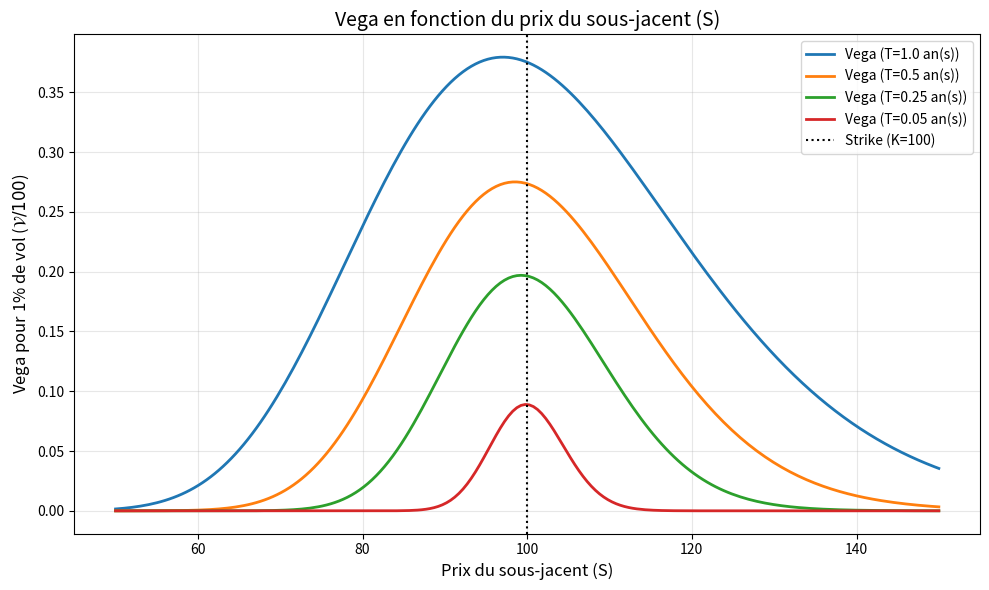

The script that saved this image:
# Bibliothèque utilisée pour les calculs numériques et la création de tableaux
import numpy as np

# Bibliothèque utilisée pour tracer le graphique du Vega
import matplotlib.pyplot as plt

# Fonction de densité de la loi normale centrée réduite
from scipy.stats import norm


def calc_d1(S, K, T, r, sigma):
    """
    Calcule le terme d1 intervenant dans la formule de Black-Scholes.

    Paramètres
    ----------
    S : float
        Prix actuel du sous-jacent.
    K : float
        Prix d'exercice de l'option (strike).
    T : float
        Temps restant avant l'échéance, exprimé en années.
    r : float
        Taux d'intérêt sans risque annuel.
    sigma : float
        Volatilité annuelle du sous-jacent.

    Retour
    ------
    float
        Valeur du terme d1.
    """

    # Lorsque l'option arrive à échéance, la formule classique de d1
    # n'est plus définie à cause de la division par sqrt(T).
    if T <= 0:
        # À l'échéance, on distingue les cas S >= K et S < K.
        return np.inf if S >= K else -np.inf

    # Formule de d1 dans le modèle de Black-Scholes.
    return (np.log(S / K) + (r + 0.5 * sigma**2) * T) / (
        sigma * np.sqrt(T)
    )


def vega(S, K, T, r, sigma):
    """
    Calcule le Vega d'une option européenne dans le modèle de Black-Scholes.

    Le Vega mesure la sensibilité du prix de l'option à une variation de la
    volatilité. Sa formule est identique pour une option Call et une option Put.

    La valeur renvoyée correspond à une variation absolue de volatilité égale
    à 1, c'est-à-dire à 100 points de pourcentage. Pour obtenir l'effet d'une
    variation de 1 point de pourcentage, on divisera ensuite le résultat par 100.

    Paramètres
    ----------
    S : float
        Prix actuel du sous-jacent.
    K : float
        Prix d'exercice de l'option.
    T : float
        Temps restant avant l'échéance, exprimé en années.
    r : float
        Taux d'intérêt sans risque annuel.
    sigma : float
        Volatilité annuelle du sous-jacent.

    Retour
    ------
    float
        Vega théorique de l'option.
    """

    # À l'échéance, la volatilité n'a plus d'influence sur le prix de l'option.
    if T <= 0:
        return 0.0

    # Calcul du terme d1 nécessaire à la formule du Vega.
    d1 = calc_d1(S, K, T, r, sigma)

    # Formule du Vega : S * phi(d1) * sqrt(T),
    # où phi représente la densité de la loi normale centrée réduite.
    return S * norm.pdf(d1) * np.sqrt(T)


def tracer_graphique_vega():
    """
    Trace le Vega en fonction du prix du sous-jacent pour plusieurs maturités.

    Le graphique permet notamment d'observer que le Vega est généralement
    maximal lorsque l'option est proche de la monnaie, c'est-à-dire lorsque
    le prix du sous-jacent S est voisin du strike K. Il diminue également
    lorsque l'option se rapproche de son échéance.
    """

    # Paramètres du modèle de Black-Scholes.
    K = 100.0       # Prix d'exercice de l'option
    r = 0.05        # Taux d'intérêt sans risque annuel : 5 %
    sigma = 0.20    # Volatilité annuelle : 20 %

    # Ensemble des prix du sous-jacent étudiés, de 50 à 150.
    S_values = np.linspace(50, 150, 200)

    # Maturités choisies pour illustrer l'évolution du Vega dans le temps.
    # Les valeurs sont exprimées en années.
    maturites = [1.0, 0.5, 0.25, 0.05]

    # Création d'une figure de largeur 10 pouces et de hauteur 6 pouces.
    plt.figure(figsize=(10, 6))

    # Une couleur différente est associée à chaque maturité.
    couleurs = ['#1f77b4', '#ff7f0e', '#2ca02c', '#d62728']

    # Calcul et tracé du Vega pour chacune des maturités.
    for i, T in enumerate(maturites):
        # La formule renvoie le Vega pour une variation de volatilité égale à 1.
        # On divise donc par 100 pour représenter l'effet d'une hausse de
        # volatilité de 1 point de pourcentage, par exemple de 20 % à 21 %.
        vegas = [vega(S, K, T, r, sigma) / 100 for S in S_values]

        # Tracé de la courbe correspondant à la maturité T.
        plt.plot(
            S_values,
            vegas,
            color=couleurs[i],
            label=f'Vega (T={T} an(s))',
            linewidth=2
        )

    # Ligne verticale indiquant la position du strike K = 100.
    # Elle permet de repérer la zone où l'option est à la monnaie.
    plt.axvline(K, color='black', linestyle=':', label='Strike (K=100)')

    # Mise en forme du graphique.
    plt.title('Vega en fonction du prix du sous-jacent (S)', fontsize=14)
    plt.xlabel('Prix du sous-jacent (S)', fontsize=12)
    plt.ylabel('Vega pour 1% de vol ($\mathcal{V} / 100$)', fontsize=12)

    # Ajout d'une grille légère et de la légende des différentes courbes.
    plt.grid(True, alpha=0.3)
    plt.legend(loc='upper right', fontsize=10)

    # Ajustement automatique des marges pour éviter le chevauchement des textes.
    plt.tight_layout()

    # Affichage du graphique à l'écran.
    plt.show()


# Ce bloc est exécuté uniquement lorsque le fichier Vega.py est lancé directement.
# Il ne s'exécute pas lorsque le fichier est importé comme module dans un autre code.
if __name__ == "__main__":
    tracer_graphique_vega()
